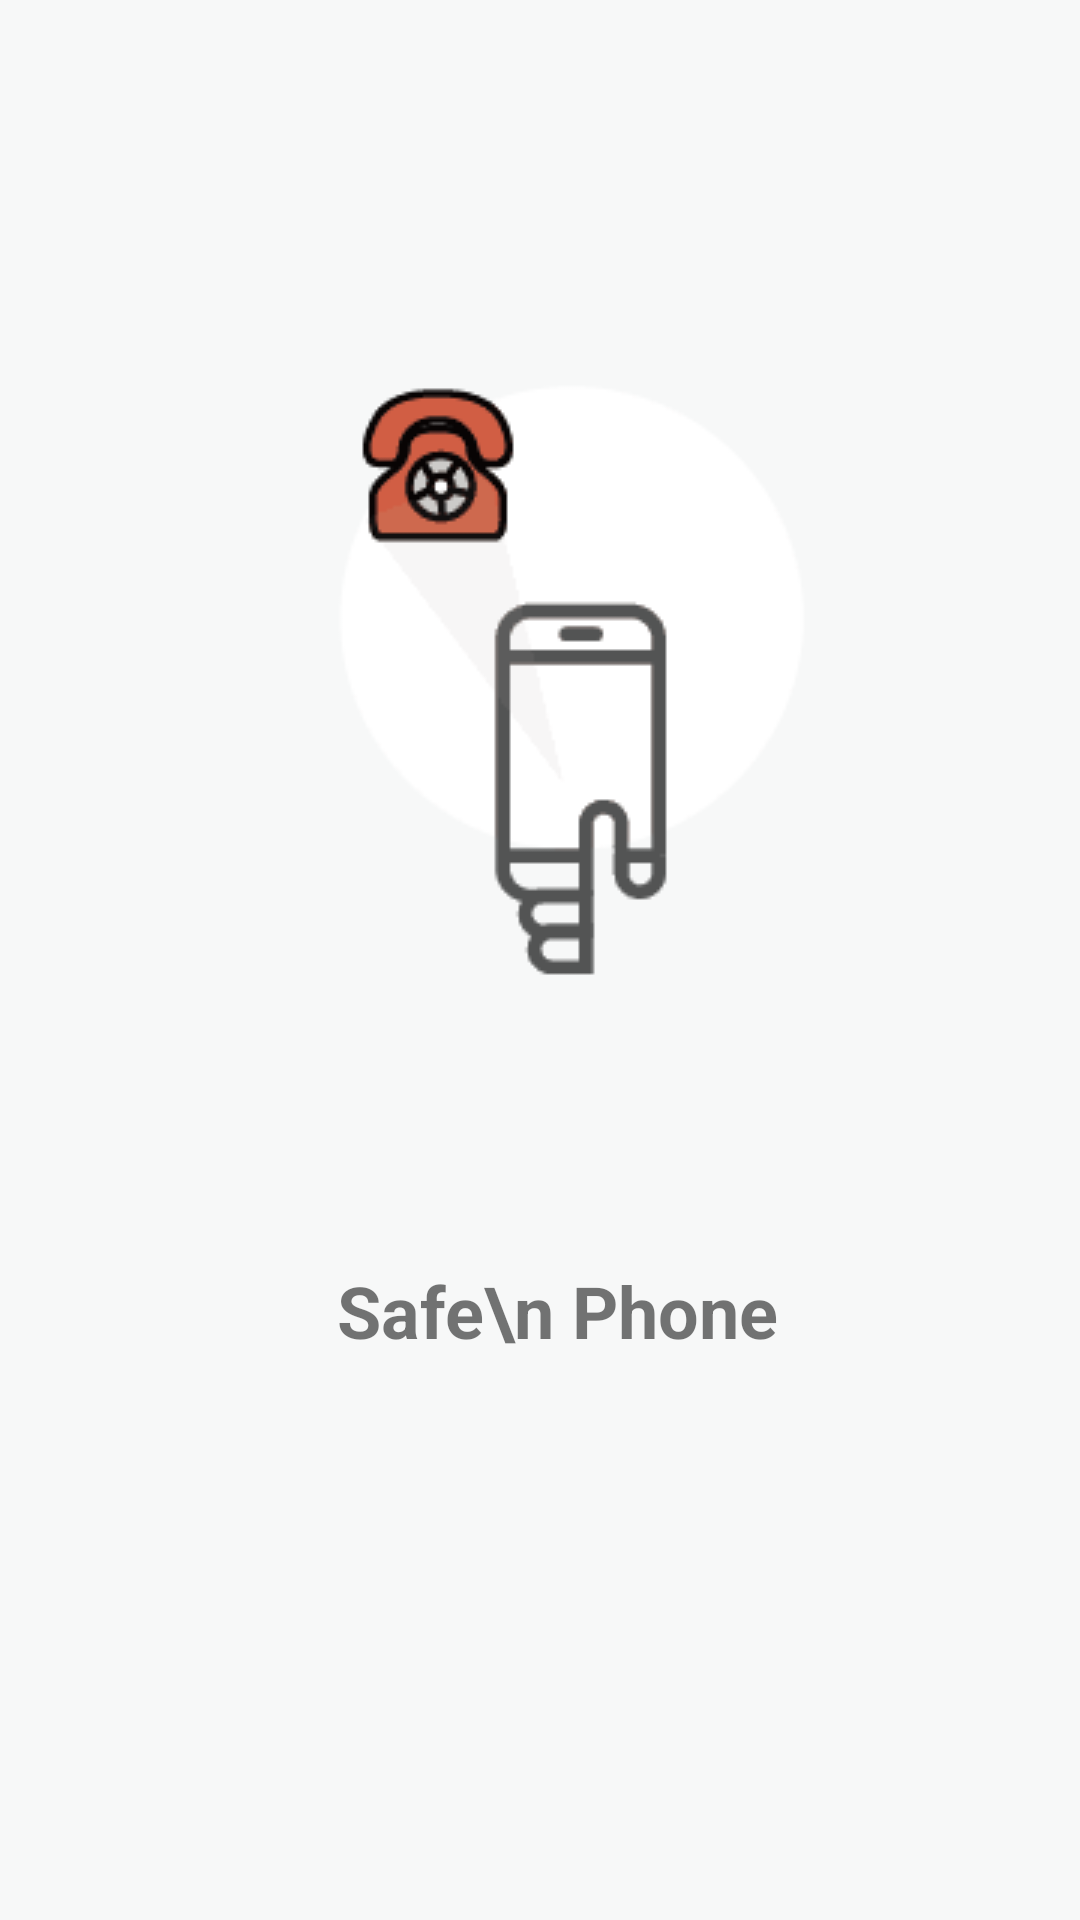

Layout XML and referenced resources for this Android screen:
<!-- AndroidManifest.xml: application theme AppTheme -->
<!-- res/layout/intro_4.xml -->
<?xml version="1.0" encoding="utf-8"?>
<LinearLayout xmlns:android="http://schemas.android.com/apk/res/android"
    android:id="@+id/main"
    android:layout_width="match_parent"
    android:layout_height="match_parent"
    android:layout_weight="10"
    android:background="#F7F8F8"
    android:orientation="vertical">


    <LinearLayout
        android:layout_width="fill_parent"
        android:layout_height="0dp"
        android:layout_weight="5"
        android:gravity="center"
        android:orientation="vertical">

        <ImageView
            android:layout_width="wrap_content"
            android:layout_height="wrap_content"
            android:layout_gravity="center"
            android:paddingLeft="16dp"
            android:paddingRight="16dp"
            android:src="@drawable/intro4" />
        <TextView
            android:layout_width="wrap_content"
            android:layout_height="wrap_content"
            android:text="  Safe\n Phone"
            android:textSize="24sp"
            android:typeface="sans"
            android:textStyle="bold"
            android:layout_marginTop="90dp"
            />
    </LinearLayout>


    <TextView
        android:layout_width="fill_parent"
        android:layout_height="64dp" />
</LinearLayout>
<!-- resources referenced by this layout -->
<resources>
  <!-- drawable intro4: png bitmap (drawable, 2608 bytes) -->
  <style name="AppTheme" parent="Theme.AppCompat.Light.DarkActionBar">
          
          <item name="colorPrimary">@color/colorPrimary</item>
          <item name="colorPrimaryDark">@color/colorPrimaryDark</item>
          <item name="colorAccent">@color/colorAccent</item>
      </style>
  <color name="colorPrimary">#CFD0D0</color>
  <color name="colorPrimaryDark">#898989</color>
  <color name="colorAccent">#FF4081</color>
</resources>
